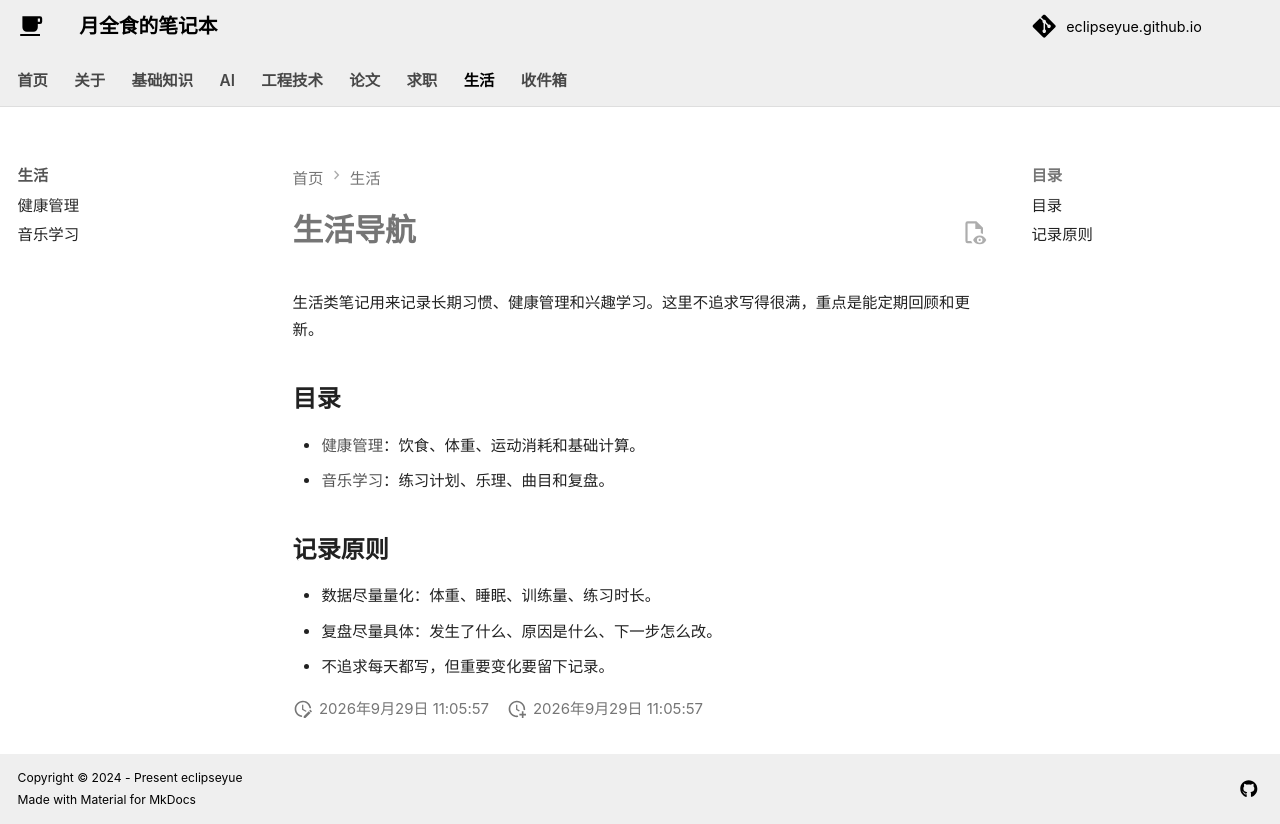

repository: EclipseYue/eclipseyue.github.io · page: Life/index.html · generator: mkdocs

# 生活导航

生活类笔记用来记录长期习惯、健康管理和兴趣学习。这里不追求写得很满，重点是能定期回顾和更新。

## 目录

- [健康管理](health.md)：饮食、体重、运动消耗和基础计算。
- [音乐学习](music.md)：练习计划、乐理、曲目和复盘。

## 记录原则

- 数据尽量量化：体重、睡眠、训练量、练习时长。
- 复盘尽量具体：发生了什么、原因是什么、下一步怎么改。
- 不追求每天都写，但重要变化要留下记录。
